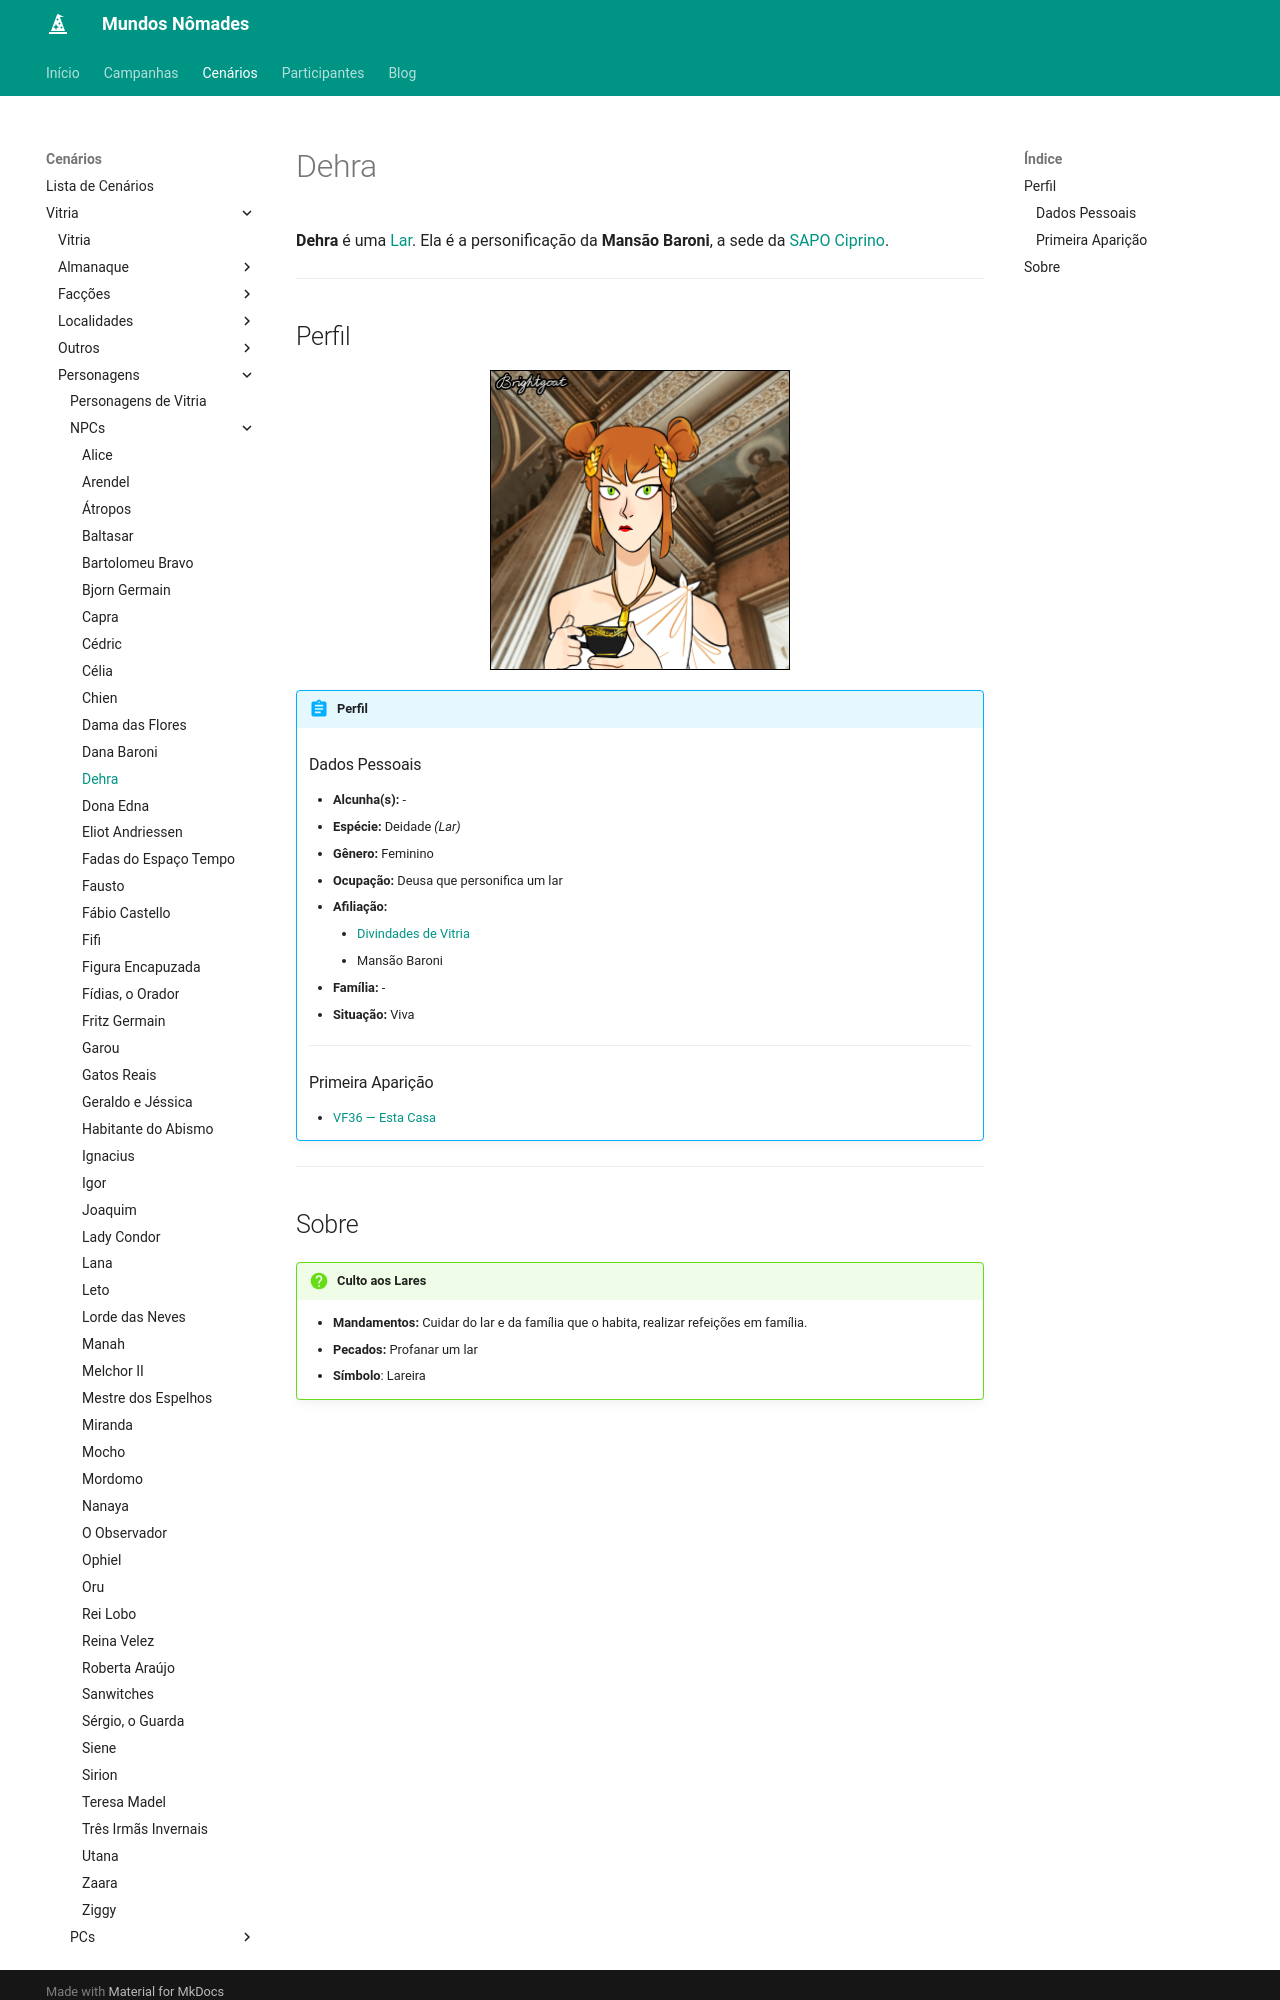

repository: Henrique42/MundosNomades · page: Cenários/Vitria/Personagens/NPCs/Dehra/index.html · generator: mkdocs

**Dehra** é uma [[Divindades de Vitria#Lares|Lar]]. Ela é a personificação da **Mansão Baroni**, a sede da [[SAPO#Filial de Ciprino|SAPO Ciprino]].

---

## Perfil

<figure align="center">
	<img src="/MundosNomades/img/Vitria/NPCs/Divindade - Dehra.png" width="300" height="300" style="border: 1px solid black;" alt="Dehra">
</figure>

!!! abstract "Perfil"
	### Dados Pessoais
	- **Alcunha(s):** -
	- **Espécie:** Deidade *(Lar)*
	- **Gênero:** Feminino
	- **Ocupação:** Deusa que personifica um lar
	- **Afiliação:** 
		- [[Divindades de Vitria#Lares|Divindades de Vitria]]
		- Mansão Baroni
	- **Família:** -
	- **Situação:** Viva
	---
	### Primeira Aparição
	- [[VF36 ― Esta Casa]]

---
